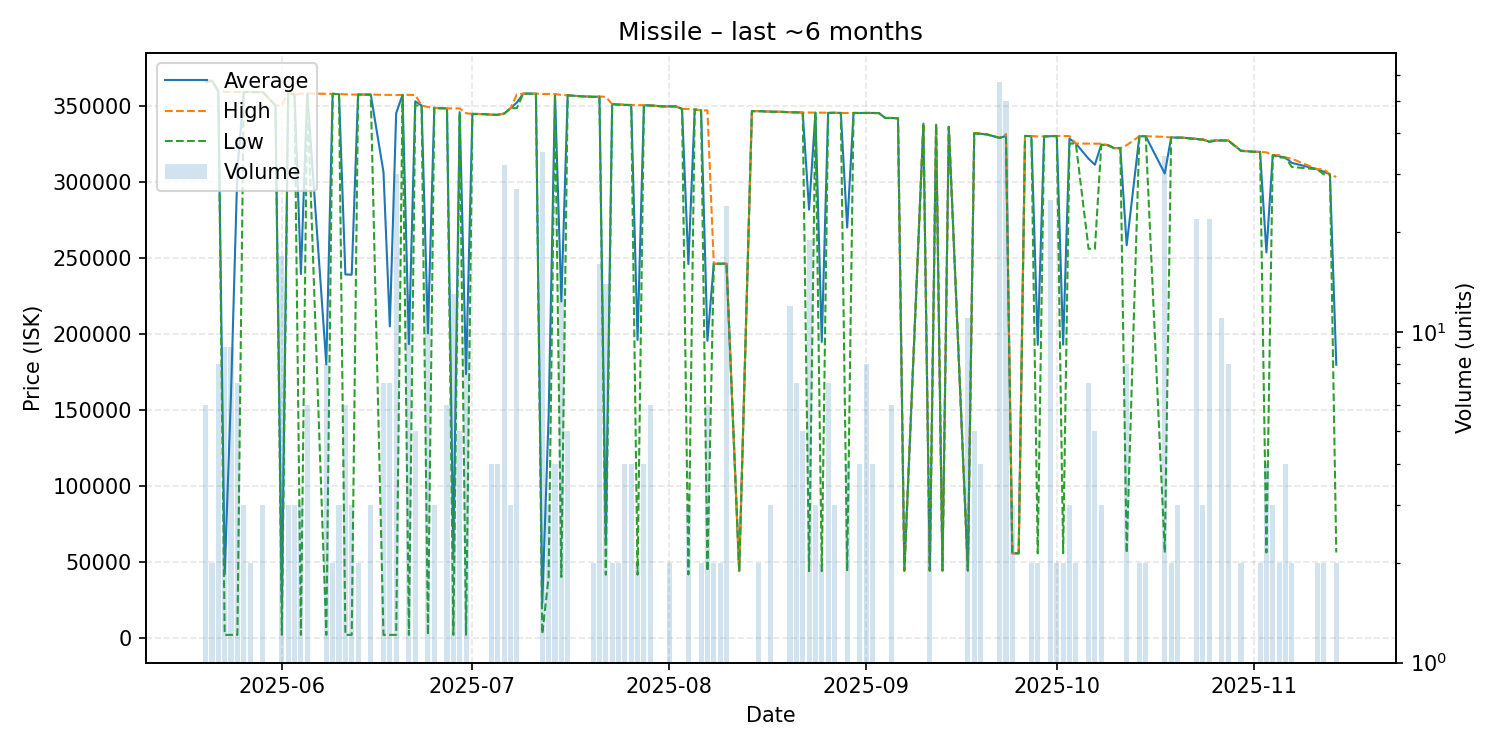

The data file committed next to this chart (first rows):
date, average, highest, lowest, order_count, volume
2025-05-20, 366083, 366300, 365000, 4, 6
2025-05-21, 366300, 366300, 366300, 1, 2
2025-05-22, 359500, 360000, 359000, 7, 8
2025-05-23, 41669, 359000, 2003, 3, 9
2025-05-24, 160624, 358900, 2003, 4, 9
2025-05-25, 307915, 358900, 2003, 7, 7
2025-05-26, 358900, 358900, 358900, 3, 3
2025-05-27, 358850, 358900, 358800, 2, 2
2025-05-28, 358800, 358800, 358800, 1, 1
2025-05-29, 358800, 358800, 358800, 3, 3
2025-05-31, 349900, 349900, 349900, 1, 1
2025-06-01, 22473, 350000, 2003, 3, 17
2025-06-02, 358600, 358600, 358600, 3, 3
2025-06-03, 357000, 357000, 357000, 3, 3
2025-06-04, 239201, 357800, 2003, 3, 3
2025-06-05, 357833, 357900, 357800, 6, 6
2025-06-08, 179852, 357700, 2005, 5, 8
2025-06-09, 357700, 357700, 357700, 2, 2
2025-06-10, 357433, 357500, 357400, 3, 3
2025-06-11, 238935, 357400, 2005, 6, 6
2025-06-12, 238802, 357200, 2005, 3, 3
2025-06-13, 357200, 357200, 357200, 2, 2
2025-06-15, 357167, 357200, 357100, 3, 3
2025-06-17, 306286, 357000, 2005, 5, 7
2025-06-18, 204831, 357000, 2005, 5, 7
2025-06-19, 344980, 356800, 2005, 6, 30
2025-06-20, 357000, 357000, 357000, 1, 1
2025-06-21, 193156, 357000, 2005, 8, 13
2025-06-22, 352740, 356900, 350000, 5, 5
2025-06-23, 350000, 350000, 350000, 1, 1
2025-06-24, 200189, 349000, 2007, 5, 14
2025-06-25, 348500, 348500, 348500, 3, 3
2025-06-26, 348200, 348200, 348200, 1, 1
2025-06-27, 348100, 348100, 348100, 1, 6
2025-06-28, 55258, 348100, 2014, 3, 13
2025-06-29, 345620, 348100, 345000, 2, 5
2025-06-30, 173409, 344900, 2018, 5, 10
2025-07-01, 344500, 344500, 344500, 1, 1
2025-07-03, 344300, 344300, 344300, 1, 1
2025-07-04, 343925, 344000, 343900, 2, 4
2025-07-05, 343900, 343900, 343900, 4, 4
2025-07-06, 344638, 344800, 344600, 9, 32
2025-07-07, 348200, 348200, 348200, 3, 3
2025-07-08, 351952, 357300, 348300, 3, 27
2025-07-09, 357800, 357800, 357800, 1, 1
2025-07-11, 357800, 357800, 357800, 1, 1
2025-07-12, 22970, 357600, 2689, 3, 35
2025-07-13, 145873, 357600, 40010, 3, 3
2025-07-14, 357450, 357500, 357300, 3, 4
2025-07-15, 221160, 357000, 40040, 7, 14
2025-07-16, 356700, 356700, 356700, 5, 5
2025-07-17, 356400, 356400, 356400, 1, 1
2025-07-18, 356100, 356100, 356100, 1, 1
2025-07-20, 355700, 355700, 355700, 2, 2
2025-07-21, 355825, 355900, 355800, 6, 16
2025-07-22, 63980, 355700, 41540, 2, 14
2025-07-23, 350900, 350900, 350900, 2, 2
2025-07-24, 350650, 350800, 350500, 2, 2
2025-07-25, 350425, 350500, 350400, 4, 4
2025-07-26, 350250, 350400, 350200, 4, 4
... 91 more rows
